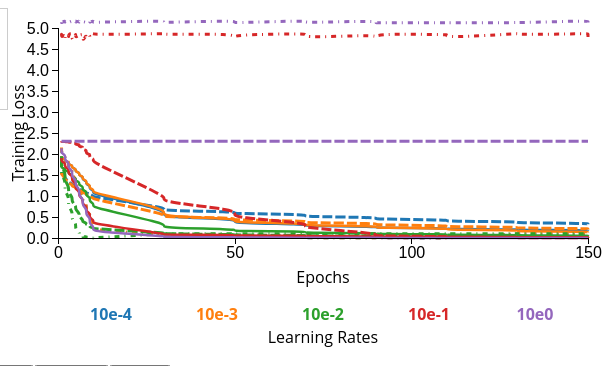
D3 v4 page, settled after 360 driven frames (6 s of simulated time); the page loaded 1 data file(s).


// ── script-1.js
var margin = { top: 20, right: 80, bottom: 120, left: 50 },
    width = 660 - margin.left - margin.right,
    height = 350 - margin.top - margin.bottom;

  var x = d3.scaleLinear()
    .range([0, width]);
  var y = d3.scaleLinear()
    .range([height, 0]);
  var y2 = d3.scaleLinear()
    .range([height, 0]);
  //y3
  var y3 = d3.scaleLinear()
    .range([height, 0]);

  var color = d3.scaleOrdinal(d3.schemeCategory10);

  var xAxis = d3.axisBottom()
    .scale(x)
    .ticks(4);

  var yAxis = d3.axisLeft()
    .scale(y)
    .ticks(15);

  var yAxis2 = d3.axisLeft()
    .scale(y2)
    .ticks(15);

  var yAxis3 = d3.axisLeft()
    .scale(y2)
    .ticks(5);

  var maleLine = d3.line()
    .curve(d3.curveBasis)
    .x(function (d) { return x(d.Epochs); })
    .y(function (d) { return y(d.Adam_loss); });

  var femaleLine = d3.line()
    .curve(d3.curveBasis)
    .x(function (d) { return x(d.Epochs); })
    .y(function (d) { return y(d.SGD_loss); });

  var childline = d3.line()
    .curve(d3.curveBasis)
    .x(function (d) { return x(d.Epochs); })
    .y(function (d) { return y(d.RMSprop_loss); });

  var svg = d3.select("#area1").append("svg")
    .attr("width", width + margin.left + margin.right)
    .attr("height", height + margin.top + margin.bottom)
    .append("g")
    .attr("transform", "translate(" + margin.left + "," + margin.top + ")");

  var div = d3.select("text").append("div")
    .attr("class", "tooltip")
    .style("opacity", 0);

  // Get the data
  d3.tsv("Optimizer_Data.tsv", function (error, data) {
    data.forEach(function (d) {
      d.Epochs = +d.Epochs;
      d.Adam_loss = +d.Adam_loss;
      d.SGD_loss = +d.SGD_loss;
      d.RMSprop_loss = +d.RMSprop_loss;
    });

    x.domain([0, 150])
    y.domain([0, 5]);

    // Nest the entries by event
    dataNest = d3.nest()
      .key((d) => d.event)
      .entries(data);

    legendSpace = width / dataNest.length; // space for legend

    // Loop through each symbol / key
    dataNest.forEach(function (d, i) {
      svg.append("path")
        .attr("class", "line adam-line")
        .style("opacity", 1)
        .style("stroke", function () { return d.color = color(d.key); })
        .attr("id", 'tag' + d.key.replace(/\s+/g, ''))
        .attr("d", maleLine(d.values));

      svg.append("path")
        .attr("class", "line sgd-line")
        .style("opacity", 1)
        .style("stroke", "dimgray") // Set initial color to dim gray
        .style("stroke", function () { return d.color = color(d.key)})
        .style("stroke-dasharray", "10,3")
        .style("stroke-width", 3)
        .attr("id", 'tag' + d.key.replace(/\s+/g, ''))
        .attr("d", femaleLine(d.values));

      svg.append("path")
        .attr("class", "line rmsprop-line")
        .style("opacity", 1)
        .style("stroke", function () { return d.color = color(d.key); })
        .style("stroke-dasharray", "5 5 1,5")
        .style("stroke-width", 3)
        .attr("id", 'tag' + d.key.replace(/\s+/g, ''))
        .attr("d", childline(d.values));


      // Add the legend
      svg.append("text")
        .attr("x", (legendSpace / 2) + i * legendSpace)
        .attr("y", height + (margin.bottom / 2) + 22)
        .attr("class", "legend")
        .style("fill", function () { return d.color = color(d.key); })
        .on("click", function () {
          var active = d.active ? false : true,
            newOpacity = active ? 1 : 0;

          d3.selectAll("#tag" + d.key.replace(/\s+/g, ''))
            .transition().duration(100)
            .style("opacity", newOpacity);
          d3.select(this)
            .style("font-size", function () {
              if (active) { return "25px"; }
            });

          d.active = active;
        })
        .on("mouseover", function () {
          if (d.active !== true) {
            d3.selectAll("#tag" + d.key.replace(/\s+/g, ''))
              .transition()
              .duration(50)
              .style("opacity", 1);
            d3.select(this)
              .transition()
              .duration(50)
              .style("font-size", function () {
                if (d.active !== true) { return "25px"; }
              });
          }
        })
        .on("mouseout", function () {
          if (d.active !== true) {
            d3.selectAll("#tag" + d.key.replace(/\s+/g, ''))
              .transition()
              .duration(1000)
              .style("opacity", 0);
            d3.select(this)
              .transition()
              .duration(1000)
              .style("font-size", "16px");
          }
        })
        .text(d.key);
    });

   
    // Add x-axis label
svg.append("text")
  .attr("class", "x-axis-label")
  .attr("x", width / 2) // Position in the middle of the x-axis
  .attr("y", height + margin.bottom - 75) // Adjust the y position as needed
  .style("text-anchor", "middle") // Center the label horizontally
  .text("Epochs");

  //learning rate label
  svg.append("text")
  .attr("class", "x-axis-label")
  .attr("x", width / 2) // Position in the middle of the x-axis
  .attr("y", height + margin.bottom -15) // Adjust the y position as needed
  .style("text-anchor", "middle") // Center the label horizontally
  .text("Learning Rates");

  //y-axis label
  svg.append("text")
    .attr("class", "y-axis-label")
    .attr("x", -(height / 2)) // Position in the middle of the y-axis, but adjust x position negatively to rotate text
    .attr("y", -margin.left + 5) // Adjust the y position as needed
    .attr("dy", "0.71em")
    .style("text-anchor", "middle")
    .attr("transform", "rotate(-90)") // Rotate the label to be vertical
    .text("Training Loss");

    svg.append("g")
    .attr("class", "x axis")
    .attr("transform", "translate(0," + height + ")")
    .call(xAxis)
    .append("text")
    .attr("transform", "translate(" + (width / 2) + ")")
    .attr("y", 235)
    .style("text-anchor", "middle")
    .text("Learning Rate");

    svg.append("g")
      .attr("class", "y axis")
      .call(yAxis)
      .append("text")
      .attr("transform", "rotate(-90)")
      .attr("y", -46)
      .attr("x", margin.top - height + 110)
      .attr("dy", ".71em")
      .style("text-anchor", "end")
      .text("Training Loss");
  });

  

// Add Adam button
d3.select("body")
  .append("button")
  .text("Adam")
  .on("click", function() {
    var adamLines = d3.selectAll(".adam-line");
    var adamOpacity = adamLines.style("opacity") === "0" ? 1 : 0;
    adamLines.style("opacity", adamOpacity);
     });

// Add RMSprop button
d3.select("body")
  .append("button")
  .text("RMSprop")
  .on("click", function() {
    var rmspropLines = d3.selectAll(".rmsprop-line");
    var rmspropOpacity = rmspropLines.style("opacity") === "0" ? 1 : 0;
    rmspropLines.style("opacity", rmspropOpacity);
  });

// Add SGD button
d3.select("body")
  .append("button")
  .text("SGD")
  .on("click", function() {
    var sgdLines = d3.selectAll(".sgd-line");
    var sgdOpacity = sgdLines.style("opacity") === "0" ? 1 : 0;
    sgdLines.style("opacity", sgdOpacity);
  });

  //clear the plot button
d3.select("body")
  .append("button")
  .text("Clear Plot")
  .on("click", function() {
    svg.selectAll(".adam-line").style("opacity", 0);
    svg.selectAll(".sgd-line").style("opacity", 0);
    svg.selectAll(".rmsprop-line").style("opacity", 0);
});

//see all button
d3.select("body")
  .append("button")
  .text("View All")
  .on("click", function() {
    svg.selectAll(".adam-line").style("opacity", 1);
    svg.selectAll(".sgd-line").style("opacity", 1);
    svg.selectAll(".rmsprop-line").style("opacity", 1);
});

### data: Optimizer_Data.tsv
event	Epochs	Adam_loss	SGD_loss	RMSprop_loss
10e-4	1	1.946	1.566	2.142
10e-4	1	1.92	1.558	2.086
10e-4	1	1.898	1.548	2.03
10e-4	2	1.876	1.437	1.979
10e-4	2	1.853	1.43	1.922
10e-4	2	1.829	1.417	1.862
10e-4	3	1.805	1.348	1.802
10e-4	3	1.78	1.341	1.738
10e-4	3	1.754	1.328	1.673
10e-4	4	1.727	1.288	1.607
10e-4	4	1.7	1.276	1.541
10e-4	4	1.672	1.262	1.472
10e-4	5	1.643	1.229	1.398
10e-4	5	1.614	1.217	1.328
10e-4	5	1.584	1.203	1.256
10e-4	6	1.554	1.174	1.182
10e-4	6	1.523	1.161	1.105
10e-4	6	1.491	1.148	1.075
10e-4	7	1.459	1.14	1.028
10e-4	7	1.425	1.129	0.951
10e-4	7	1.391	1.115	0.874
10e-4	8	1.356	1.093	0.8
10e-4	8	1.32	1.081	0.727
10e-4	8	1.283	1.069	0.654
10e-4	9	1.246	1.048	0.585
10e-4	9	1.208	1.036	0.514
10e-4	9	1.168	1.023	0.444
10e-4	10	1.127	1.002	0.325
10e-4	10	1.084	0.991	0.251
10e-4	10	1.039	0.978	0.179
10e-4	30	0.678	0.725	0.069
10e-4	30	0.568	0.68	0.046
10e-4	30	0.501	0.655	0.031
10e-4	50	0.442	0.624	0.024
10e-4	50	0.395	0.598	0.016
10e-4	50	0.359	0.583	0.012
10e-4	70	0.322	0.558	0.009
10e-4	70	0.304	0.53	0.009
10e-4	70	0.289	0.513	0.007
10e-4	90	0.267	0.487	0.005
10e-4	90	0.254	0.466	0.004
10e-4	90	0.243	0.45	0.003
10e-4	110	0.231	0.431	0.003
10e-4	110	0.222	0.415	0.002
10e-4	110	0.213	0.402	0.002
10e-4	130	0.205	0.385	10e-2
10e-4	130	0.198	0.372	10e-2
10e-4	130	0.191	0.364	10e-2
10e-4	150	0.184	0.347	10e-2
10e-4	150	0.178	0.337	10e-2
10e-4	150	0.172	0.325	10e-2
10e-3	1	1.947	1.548	2.152
10e-3	1	1.92	1.537	2.097
10e-3	1	1.897	1.527	2.041
10e-3	2	1.876	1.42	1.992
10e-3	2	1.854	1.408	1.937
10e-3	2	1.83	1.394	1.879
10e-3	3	1.806	1.335	1.819
10e-3	3	1.781	1.323	1.755
10e-3	3	1.755	1.309	1.69
... 195 more rows